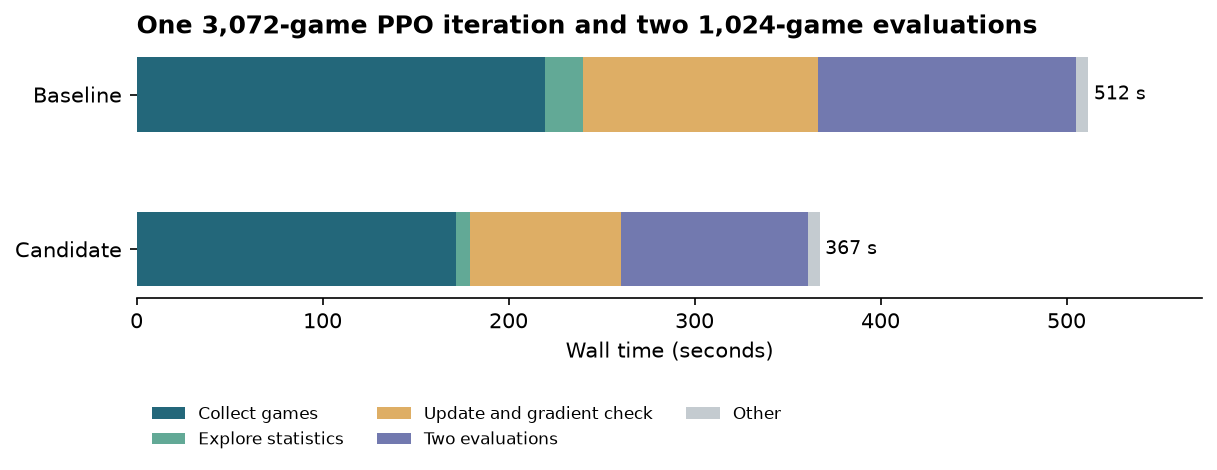

The data file committed next to this chart (first rows):
implementation, Collect games, Explore statistics, Update and gradient check, Two evaluations, Other
Baseline, 219.5, 20.59, 126.4, 138.5, 6.74
Candidate, 171.8, 7.664, 80.91, 100.9, 5.969
